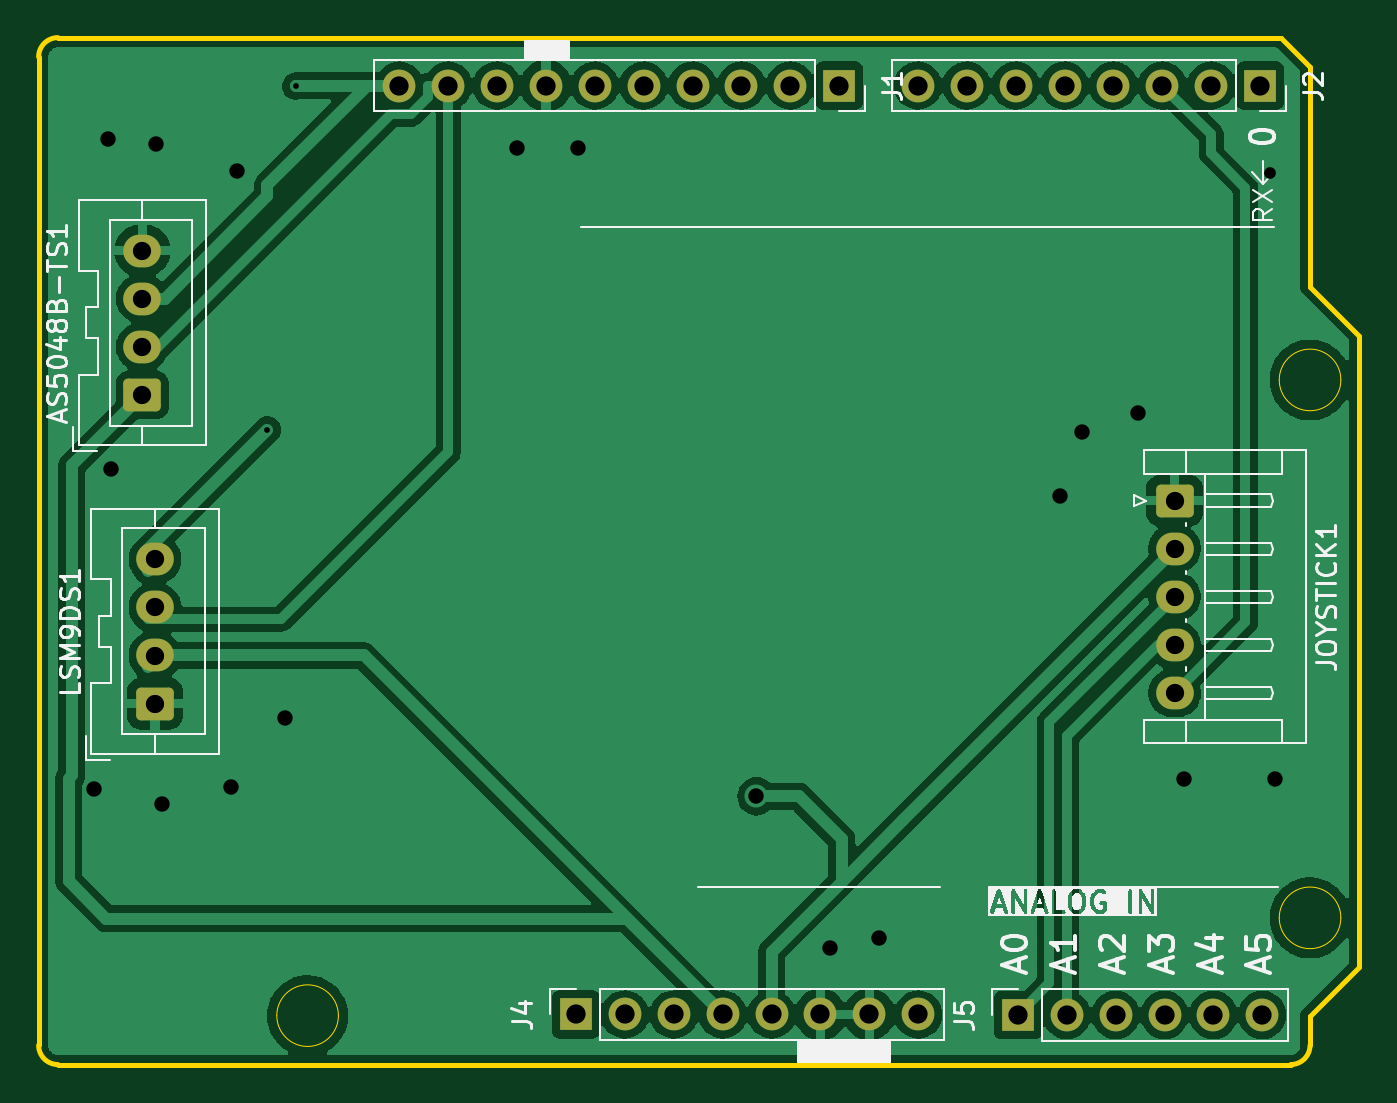
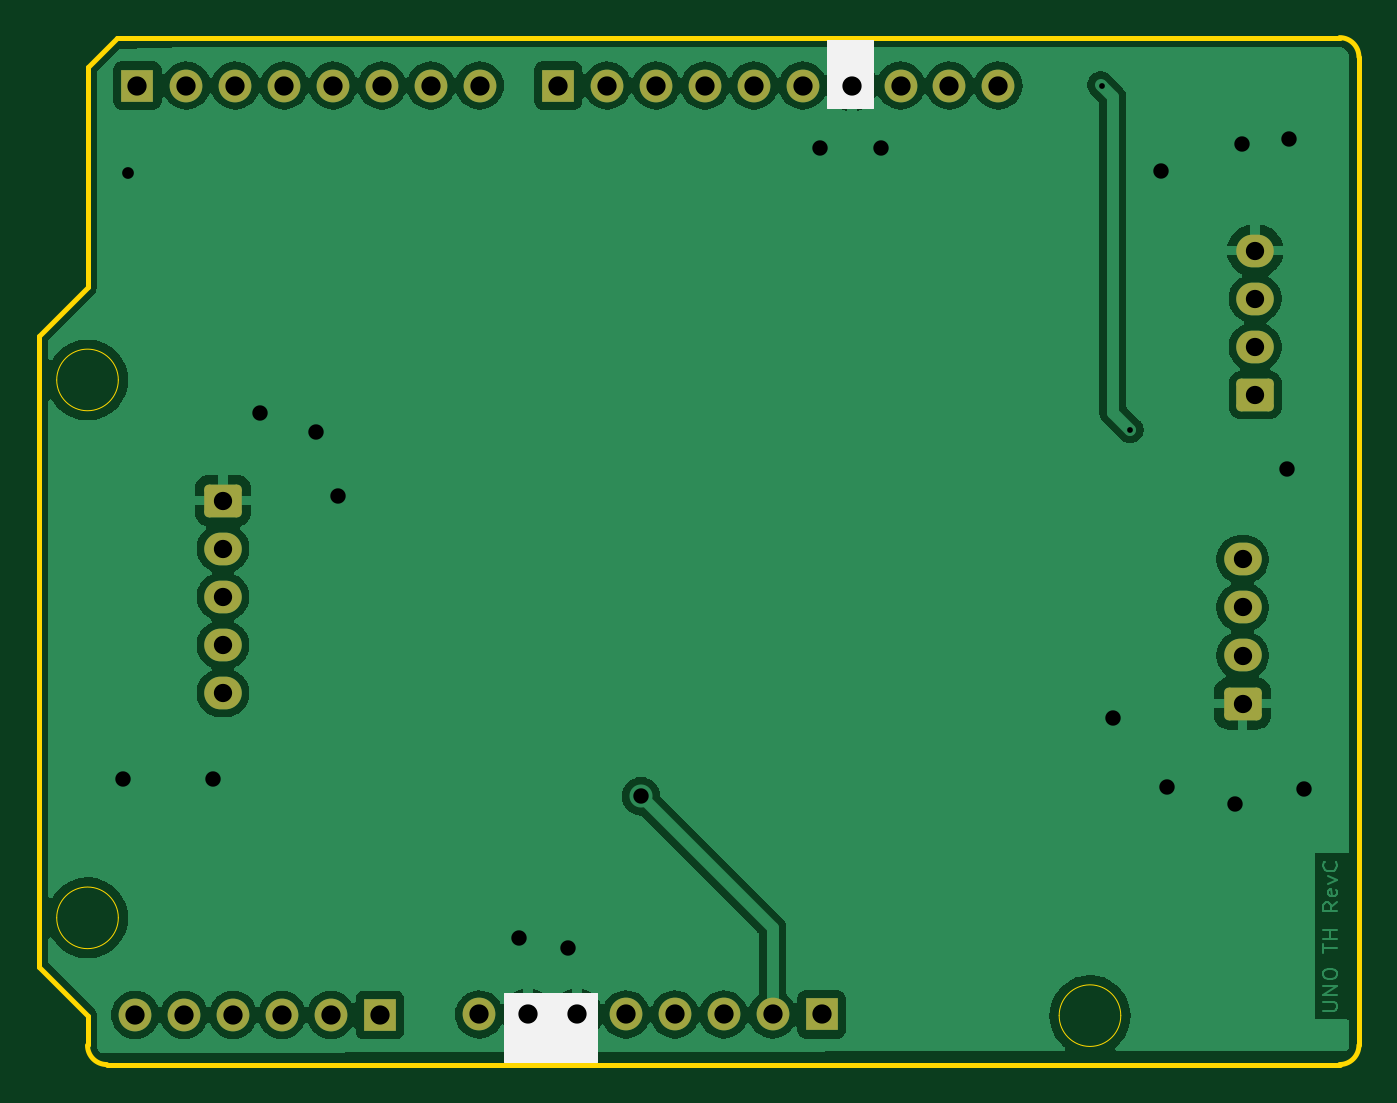
Circuit board: 11 layer files. Board 68.6 x 53.3 mm.
- bottom_copper: PROJETPCB-B_Cu.gbr (88259 bytes)
- bottom_mask: PROJETPCB-B_Mask.gbr (2742 bytes)
- paste: PROJETPCB-B_Paste.gbr (467 bytes)
- bottom_silk: PROJETPCB-B_Silkscreen.gbr (1050 bytes)
- outline: PROJETPCB-Edge_Cuts.gbr (1773 bytes)
- top_copper: PROJETPCB-F_Cu.gbr (88253 bytes)
- top_mask: PROJETPCB-F_Mask.gbr (2742 bytes)
- paste: PROJETPCB-F_Paste.gbr (467 bytes)
- top_silk: PROJETPCB-F_Silkscreen.gbr (46616 bytes)
- drill: PROJETPCB-NPTH.drl (277 bytes)
- drill: PROJETPCB-PTH.drl (1622 bytes)

=== bottom_copper: PROJETPCB-B_Cu.gbr (88259 bytes, source omitted) ===
=== bottom_mask: PROJETPCB-B_Mask.gbr (2742 bytes, source withheld) ===
=== paste: PROJETPCB-B_Paste.gbr ===
%TF.GenerationSoftware,KiCad,Pcbnew,8.0.7*%
%TF.CreationDate,2025-05-16T10:15:14+02:00*%
%TF.ProjectId,PROJETPCB,50524f4a-4554-4504-9342-2e6b69636164,rev?*%
%TF.SameCoordinates,Original*%
%TF.FileFunction,Paste,Bot*%
%TF.FilePolarity,Positive*%
%FSLAX46Y46*%
G04 Gerber Fmt 4.6, Leading zero omitted, Abs format (unit mm)*
G04 Created by KiCad (PCBNEW 8.0.7) date 2025-05-16 10:15:14*
%MOMM*%
%LPD*%
G01*
G04 APERTURE LIST*
G04 APERTURE END LIST*
M02*

=== bottom_silk: PROJETPCB-B_Silkscreen.gbr ===
%TF.GenerationSoftware,KiCad,Pcbnew,8.0.7*%
%TF.CreationDate,2025-05-16T10:15:14+02:00*%
%TF.ProjectId,PROJETPCB,50524f4a-4554-4504-9342-2e6b69636164,rev?*%
%TF.SameCoordinates,Original*%
%TF.FileFunction,Legend,Bot*%
%TF.FilePolarity,Positive*%
%FSLAX46Y46*%
G04 Gerber Fmt 4.6, Leading zero omitted, Abs format (unit mm)*
G04 Created by KiCad (PCBNEW 8.0.7) date 2025-05-16 10:15:14*
%MOMM*%
%LPD*%
G01*
G04 APERTURE LIST*
%ADD10C,0.100000*%
G04 APERTURE END LIST*
D10*
X203873799Y-43290467D02*
X206173799Y-43290467D01*
X206173799Y-46790467D01*
X203873799Y-46790467D01*
X203873799Y-43290467D01*
G36*
X203873799Y-43290467D02*
G01*
X206173799Y-43290467D01*
X206173799Y-46790467D01*
X203873799Y-46790467D01*
X203873799Y-43290467D01*
G37*
X218173999Y-92826813D02*
X222949199Y-92826813D01*
X222949199Y-96326813D01*
X218173999Y-96326813D01*
X218173999Y-92826813D01*
G36*
X218173999Y-92826813D02*
G01*
X222949199Y-92826813D01*
X222949199Y-96326813D01*
X218173999Y-96326813D01*
X218173999Y-92826813D01*
G37*
M02*

=== outline: PROJETPCB-Edge_Cuts.gbr ===
%TF.GenerationSoftware,KiCad,Pcbnew,8.0.7*%
%TF.CreationDate,2025-05-16T10:15:14+02:00*%
%TF.ProjectId,PROJETPCB,50524f4a-4554-4504-9342-2e6b69636164,rev?*%
%TF.SameCoordinates,Original*%
%TF.FileFunction,Profile,NP*%
%FSLAX46Y46*%
G04 Gerber Fmt 4.6, Leading zero omitted, Abs format (unit mm)*
G04 Created by KiCad (PCBNEW 8.0.7) date 2025-05-16 10:15:14*
%MOMM*%
%LPD*%
G01*
G04 APERTURE LIST*
%TA.AperFunction,Profile*%
%ADD10C,0.254000*%
%TD*%
%TA.AperFunction,Profile*%
%ADD11C,0.050000*%
%TD*%
G04 APERTURE END LIST*
D10*
X244653499Y-56092067D02*
X247193499Y-58632067D01*
D11*
X194183499Y-93938067D02*
G75*
G02*
X190983499Y-93938067I-1600000J0D01*
G01*
X190983499Y-93938067D02*
G75*
G02*
X194183499Y-93938067I1600000J0D01*
G01*
X246253499Y-88858067D02*
G75*
G02*
X243053499Y-88858067I-1600000J0D01*
G01*
X243053499Y-88858067D02*
G75*
G02*
X246253499Y-88858067I1600000J0D01*
G01*
D10*
X244653499Y-44662067D02*
X244653499Y-56092067D01*
D11*
X246253499Y-60918067D02*
G75*
G02*
X243053499Y-60918067I-1600000J0D01*
G01*
X243053499Y-60918067D02*
G75*
G02*
X246253499Y-60918067I1600000J0D01*
G01*
D10*
X243653499Y-96478067D02*
X179613499Y-96478067D01*
X178613499Y-95478067D02*
X178613499Y-44138067D01*
X243129499Y-43138067D02*
X244653499Y-44662067D01*
X179613499Y-96478067D02*
G75*
G02*
X178613533Y-95478067I1J999967D01*
G01*
X247193499Y-58632067D02*
X247193499Y-91398067D01*
X179613499Y-43138067D02*
X243129499Y-43138067D01*
X244653499Y-95478067D02*
G75*
G02*
X243653499Y-96478099I-999999J-33D01*
G01*
X244653499Y-93938067D02*
X244653499Y-95478067D01*
X247193499Y-91398067D02*
X244653499Y-93938067D01*
X178613499Y-44138067D02*
G75*
G02*
X179613499Y-43138099I1000001J-33D01*
G01*
M02*

=== top_copper: PROJETPCB-F_Cu.gbr (88253 bytes, source omitted) ===
=== top_mask: PROJETPCB-F_Mask.gbr (2742 bytes, source withheld) ===
=== paste: PROJETPCB-F_Paste.gbr ===
%TF.GenerationSoftware,KiCad,Pcbnew,8.0.7*%
%TF.CreationDate,2025-05-16T10:15:14+02:00*%
%TF.ProjectId,PROJETPCB,50524f4a-4554-4504-9342-2e6b69636164,rev?*%
%TF.SameCoordinates,Original*%
%TF.FileFunction,Paste,Top*%
%TF.FilePolarity,Positive*%
%FSLAX46Y46*%
G04 Gerber Fmt 4.6, Leading zero omitted, Abs format (unit mm)*
G04 Created by KiCad (PCBNEW 8.0.7) date 2025-05-16 10:15:14*
%MOMM*%
%LPD*%
G01*
G04 APERTURE LIST*
G04 APERTURE END LIST*
M02*

=== top_silk: PROJETPCB-F_Silkscreen.gbr (46616 bytes, source omitted) ===
=== drill: PROJETPCB-NPTH.drl ===
M48
; DRILL file {KiCad 8.0.7} date 2025-05-16T10:15:22+0200
; FORMAT={-:-/ absolute / inch / decimal}
; #@! TF.CreationDate,2025-05-16T10:15:22+02:00
; #@! TF.GenerationSoftware,Kicad,Pcbnew,8.0.7
; #@! TF.FileFunction,NonPlated,1,2,NPTH
FMAT,2
INCH
%
G90
G05
M30

=== drill: PROJETPCB-PTH.drl ===
M48
; DRILL file {KiCad 8.0.7} date 2025-05-16T10:15:22+0200
; FORMAT={-:-/ absolute / inch / decimal}
; #@! TF.CreationDate,2025-05-16T10:15:22+02:00
; #@! TF.GenerationSoftware,Kicad,Pcbnew,8.0.7
; #@! TF.FileFunction,Plated,1,2,PTH
FMAT,2
INCH
; #@! TA.AperFunction,Plated,PTH,ViaDrill
T1C0.0118
; #@! TA.AperFunction,Plated,PTH,ViaDrill
T2C0.0240
; #@! TA.AperFunction,Plated,PTH,ViaDrill
T3C0.0315
; #@! TA.AperFunction,Plated,PTH,ComponentDrill
T4C0.0374
; #@! TA.AperFunction,Plated,PTH,ComponentDrill
T5C0.0394
%
G90
G05
T1
X7.5Y-2.5
X7.5575Y-1.7975
T2
X9.55Y-1.975
T3
X7.145Y-3.235
X7.174Y-1.906
X7.18Y-2.58
X7.271Y-1.916
X7.285Y-3.265
X7.425Y-3.23
X7.437Y-1.972
X7.535Y-3.09
X8.01Y-1.925
X8.135Y-1.925
X8.5Y-3.25
X8.65Y-3.56
X8.75Y-3.54
X9.12Y-2.635
X9.165Y-2.505
X9.28Y-2.465
X9.375Y-3.215
X9.56Y-3.215
T4
X7.2441Y-2.1339
X7.2441Y-2.2323
X7.2441Y-2.3307
X7.2441Y-2.4291
X7.27Y-2.765
X7.27Y-2.8634
X7.27Y-2.9619
X7.27Y-3.0603
X9.355Y-2.645
X9.355Y-2.7434
X9.355Y-2.8419
X9.355Y-2.9403
X9.355Y-3.0387
T5
X7.7693Y-1.7963
X7.8693Y-1.7963
X7.9693Y-1.7963
X8.0693Y-1.7963
X8.1309Y-3.6959
X8.1693Y-1.7963
X8.2309Y-3.6959
X8.2693Y-1.7963
X8.3309Y-3.6959
X8.3693Y-1.7963
X8.4309Y-3.6959
X8.4693Y-1.7963
X8.5309Y-3.6959
X8.5693Y-1.7963
X8.6309Y-3.6959
X8.6693Y-1.7963
X8.7309Y-3.6959
X8.8299Y-1.7963
X8.8309Y-3.6959
X8.9299Y-1.7963
X9.0299Y-1.7963
X9.0344Y-3.6969
X9.1299Y-1.7963
X9.1344Y-3.6969
X9.2299Y-1.7963
X9.2344Y-3.6969
X9.3299Y-1.7963
X9.3344Y-3.6969
X9.4299Y-1.7963
X9.4344Y-3.6969
X9.5299Y-1.7963
X9.5344Y-3.6969
M30

